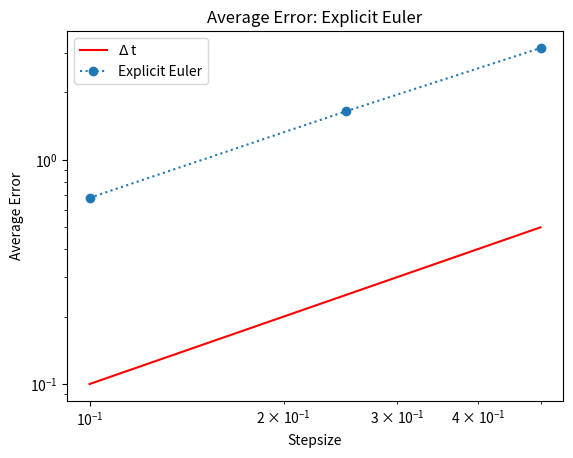

Write the Python code that produced this figure.
#!bin/usr/python3
import numpy as np
import matplotlib.pyplot as plt

def explicit_euler(func,intervall_start,intervall_end,stepsize):
    x_t = 0
    approximations = [x_t]
    for step in np.arange(intervall_start+stepsize,intervall_end+stepsize,stepsize):
        x_delta_t = x_t + stepsize*func(step,x_t)
        x_t = x_delta_t
        approximations.append(x_delta_t)
    return approximations


def f(t,x_t):
    return 0.5*(200*np.exp(-0.5*t))-0.3*x_t

def save_to_txt(states,times,path):
    with open(path,"w") as output:
        output.write(",".join([str(time) for time in times]))
        output.write("\n")
        output.write(",".join([str(round(state,2)) for state in states]))



def main():
    stepsizes = [0.1,0.25,0.5]
    means = []
    intervall_start = 0
    intervall_end = 24
    for stepsize in stepsizes:
        approximations = explicit_euler(f,intervall_start,intervall_end,stepsize)
        ts = np.arange(intervall_start,intervall_end+stepsize,stepsize)
        real_xs = [(200*(0.5/(0.5-0.3))*(np.exp(-0.3*t)-np.exp(-0.5*t))) for t in ts]
        means.append(np.mean(abs(np.subtract(real_xs,approximations))))

    plt.loglog(stepsizes,stepsizes,color='red', label=r'$\Delta$ t')
    plt.loglog(stepsizes,means,linestyle=':',marker='o', label = 'Explicit Euler')
    plt.title('Average Error: Explicit Euler')
    plt.ylabel('Average Error')
    plt.xlabel('Stepsize')
    plt.yticks()
    plt.legend()
    plt.savefig('Exc7Task2b.png')











if __name__ == "__main__":
    main()
